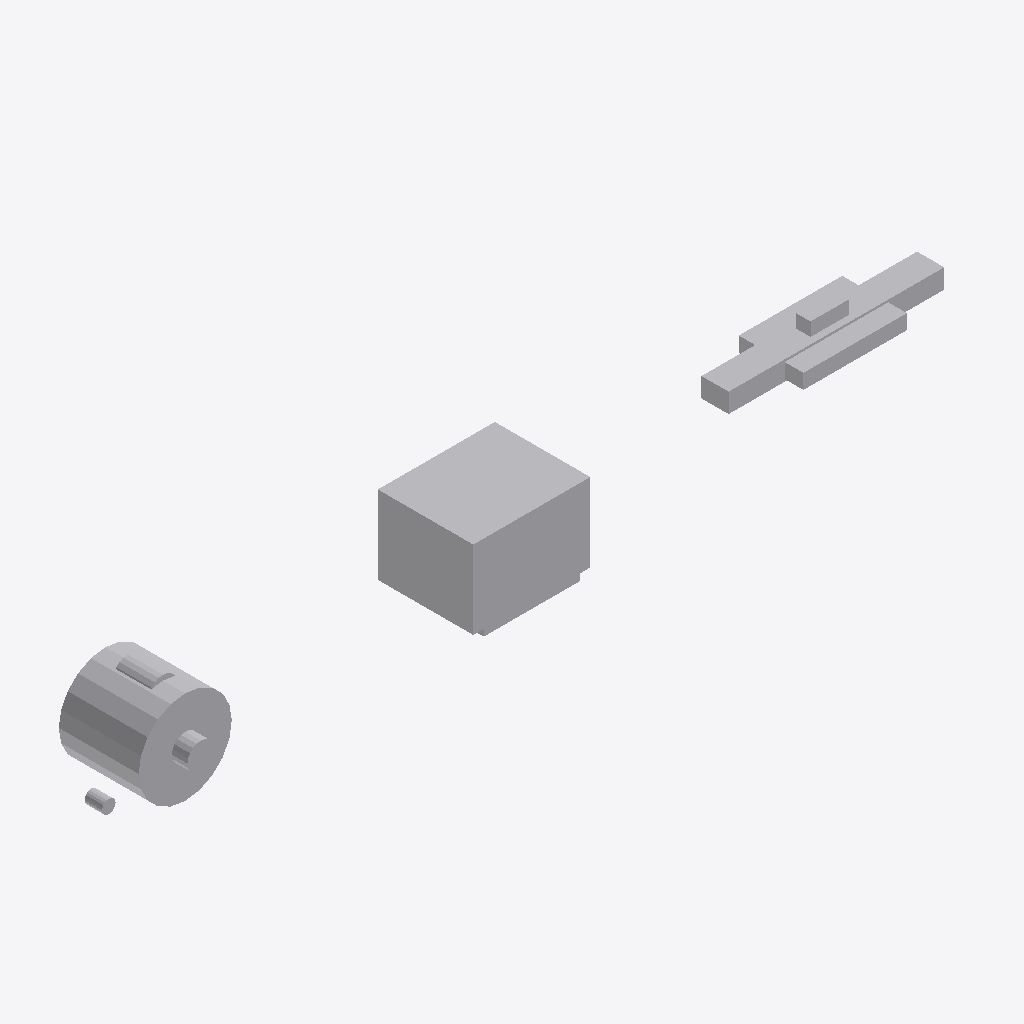
Isometric view of an IFC building model (IFC-SPF (STEP), schema IFC4X3, length unit metre), seen from the south-west, elements coloured by IFC class: 3 other elements (light grey).
Extent 5.4 m × 0.7 m × 0.7 m (x, y, z). Elements (3): 1 IfcBuildingElementProxy, 1 IfcDiscreteAccessory, 1 IfcElectricMotor.

HEADER;
FILE_DESCRIPTION(('ViewDefinition [CoordinationView]'),'2;1');
FILE_NAME('LM3-TRC-SA615.ifc','2026-08-30T00:00:00+00:00',('OpenSourceRail'),('OpenSourceRail'),'IfcOpenShell 0.8.5','OpenSourceRail deterministic LM3 product-library','design-reference / not for construction');
FILE_SCHEMA(('IFC4X3'));
ENDSEC;
DATA;
#1=IFCPROJECT('2Myohov0LVUhGgTsiowk9E',$,'LM3-TRC-SA615 — bogie-mounted motor, gearbox, flexible coupling and torque-reaction drive unit','Design-reference geometry and assembly hierarchy only; supplier freeze, released drawings/tolerances, calculations, qualified processes and first-article tests remain mandatory.',$,$,$,(#12),#7);
#2=IFCSITE('3Cjnj6MQ9PTPnLa9KhJoc4',$,'LM3 product library',$,$,#18,$,$,.ELEMENT.,$,$,$,$,$);
#3=IFCBUILDING('2HsB62iYTTfOYzi4FUJ6cT',$,'LM3 assembly inspection fixture',$,$,#21,$,$,.ELEMENT.,$,$,$);
#205=IFCBUILDINGELEMENTPROXY('03uy5crMLGQeteVT0eXxoS',$,'single-stage reduction gearbox and flexible coupling','Gearbox mounted on powered bogie axle with supplier coupling.',$,#278,#237,'LM3-TRC-P020',$);
#36=IFCELECTRICMOTOR('1Rm7gdEp1S5uNHifin7yD$',$,'motor-350kw-hm47-class axle traction motor','Optimizer-selected 250 kW motor class; CAD baseline carries the promoted envelope.',$,#275,#204,'LM3-TRC-P010',$);
#238=IFCDISCRETEACCESSORY('1nVOUsKwvNYRzrkek$HhBY',$,'powered-bogie motor torque link, anti-rotation stop, and safety lanyard bracket kit','Local fabricated brackets close the motor reaction path into the powered bogie frame.',$,#281,#270,'LM3-BOG-P050',$);
ENDSEC;
